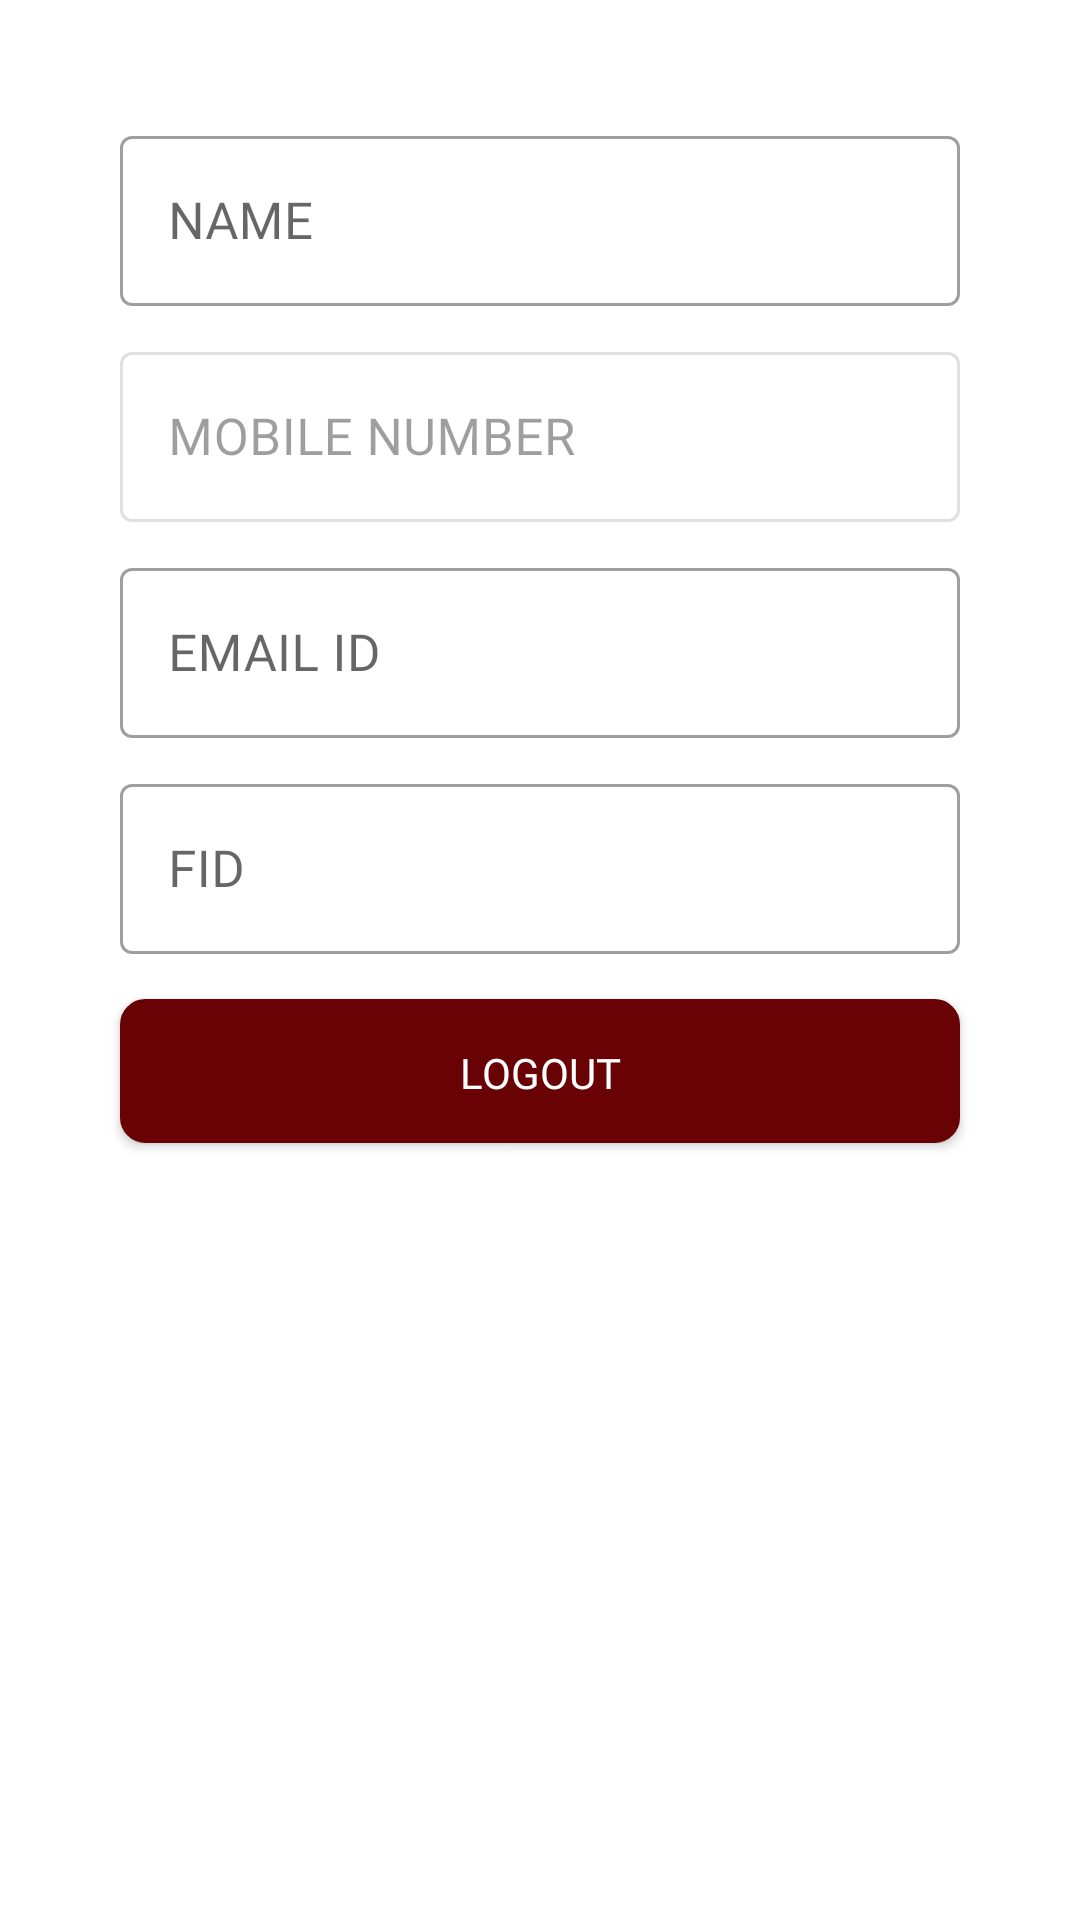

Produce the Android XML layout that renders to this screen, including the resource entries it uses.
<!-- AndroidManifest.xml: application theme AppTheme -->
<!-- res/layout/fragment_profile.xml -->
<?xml version="1.0" encoding="utf-8"?>
<layout xmlns:android="http://schemas.android.com/apk/res/android"
    xmlns:app="http://schemas.android.com/apk/res-auto"
    xmlns:tools="http://schemas.android.com/tools"
    tools:context=".activity.ui.home.HomeFragment">

    <data>
        <variable
            name="viewModel"
            type="com.ongo.aonsecure.activity.ui.profile.ProfileViewModel" />
    </data>

    <RelativeLayout
        android:layout_width="match_parent"
        android:layout_height="wrap_content"
        android:orientation="vertical">

        

        <LinearLayout
            android:id="@+id/offline_progress"
            android:layout_width="match_parent"
            android:layout_height="wrap_content"
            android:layout_centerInParent="true"
            android:layout_marginLeft="50dp"
            android:layout_marginRight="50dp"
            android:background="@color/text_color"
            android:gravity="center"
            android:orientation="vertical"
            android:visibility="gone"
            app:mutableVisibility="@{viewModel.getOfflineProgressLayout()}">

            <ProgressBar
                android:id="@+id/progressBar_offline"
                style="?android:attr/progressBarStyleLarge"
                android:layout_width="wrap_content"
                android:layout_height="wrap_content"
                android:layout_centerHorizontal="true"
                android:layout_centerVertical="true"
                android:indeterminateDrawable="@drawable/progress"
                android:visibility="visible" />

            <TextView
                android:id="@+id/text_progress"
                android:layout_width="match_parent"
                android:layout_height="wrap_content"
                android:autoSizeTextType="uniform"
                android:fontFamily="@font/roboto_bold"
                android:gravity="center"
                android:paddingTop="10dp"
                android:paddingBottom="10dp"
                android:text="Offline quote sync with server in progress..."
                android:textColor="@color/white"
                android:textSize="12sp" />

        </LinearLayout>
        <LinearLayout
            android:layout_width="match_parent"
            android:layout_height="wrap_content"
            android:layout_margin="20dp"
            android:orientation="vertical">

            <com.google.android.material.textfield.TextInputLayout
                android:id="@+id/name_til"
                style="@style/Widget.MaterialComponents.TextInputLayout.OutlinedBox"
                android:layout_width="match_parent"
                android:layout_height="wrap_content"
                android:layout_marginLeft="20dp"
                android:layout_marginRight="20dp"
                android:layout_marginTop="20dp"
                android:layout_marginBottom="10dp">
                <com.google.android.material.textfield.TextInputEditText
                    android:id="@+id/name_et"
                    android:layout_width="match_parent"
                    android:layout_height="wrap_content"
                    android:clickable="false"
                    android:ellipsize="end"
                    android:enabled="false"
                    android:fontFamily="@font/roboto_regular"
                    android:hint="NAME"
                    android:imeOptions="actionNext"
                    android:inputType="text"
                    android:maxLines="1"
                    android:singleLine="true"
                    android:textColor="@color/text_color"
                    android:textSize="17sp" />
            </com.google.android.material.textfield.TextInputLayout>
            <com.google.android.material.textfield.TextInputLayout
                android:id="@+id/mobile_no_til"
                android:layout_width="match_parent"
                android:layout_height="wrap_content"
                style="@style/Widget.MaterialComponents.TextInputLayout.OutlinedBox"
                android:layout_marginLeft="20dp"
                android:layout_marginRight="20dp"
                android:enabled="false">

                <com.google.android.material.textfield.TextInputEditText
                    android:id="@+id/mobile_no_et"
                    android:layout_width="match_parent"
                    android:layout_height="wrap_content"
                    android:ellipsize="end"
                    android:fontFamily="@font/roboto_regular"
                    android:imeOptions="actionNext"
                    android:inputType="number"
                    android:maxLines="1"
                    android:hint="MOBILE NUMBER"
                    android:singleLine="true"
                    android:textColor="@color/text_color"
                    android:textSize="17sp"
                    />
            </com.google.android.material.textfield.TextInputLayout>
            <com.google.android.material.textfield.TextInputLayout
                android:id="@+id/email_til"
                style="@style/Widget.MaterialComponents.TextInputLayout.OutlinedBox"
                android:layout_width="match_parent"
                android:layout_height="wrap_content"
                android:layout_marginLeft="20dp"
                android:layout_marginTop="10dp"
                android:layout_marginRight="20dp"
                >
                <com.google.android.material.textfield.TextInputEditText
                    android:id="@+id/email_et"
                    android:layout_width="match_parent"
                    android:layout_height="wrap_content"
                    android:clickable="false"
                    android:ellipsize="end"
                    android:enabled="false"
                    android:fontFamily="@font/roboto_regular"
                    android:hint="EMAIL ID"
                    android:imeOptions="actionNext"
                    android:inputType="text"
                    android:maxLines="1"
                    android:singleLine="true"
                    android:textColor="@color/text_color"
                    android:textSize="17sp" />
            </com.google.android.material.textfield.TextInputLayout>
            <com.google.android.material.textfield.TextInputLayout
                android:id="@+id/rmid_til"
                style="@style/Widget.MaterialComponents.TextInputLayout.OutlinedBox"
                android:layout_width="match_parent"
                android:layout_height="wrap_content"
                android:layout_marginLeft="20dp"
                android:layout_marginRight="20dp"
                android:layout_marginTop="10dp"
                >
                <com.google.android.material.textfield.TextInputEditText
                    android:id="@+id/rmid_et"
                    android:layout_width="match_parent"
                    android:layout_height="wrap_content"
                    android:clickable="false"
                    android:ellipsize="end"
                    android:enabled="false"
                    android:fontFamily="@font/roboto_regular"
                    android:hint="FID"
                    android:imeOptions="actionNext"
                    android:inputType="text"
                    android:maxLines="1"
                    android:singleLine="true"
                    android:textColor="@color/text_color"
                    android:textSize="17sp" />
            </com.google.android.material.textfield.TextInputLayout>
            <androidx.appcompat.widget.AppCompatButton
                android:id="@+id/logout_button"
                android:layout_width="match_parent"
                android:layout_height="wrap_content"
                android:layout_below="@+id/checkbox"
                android:layout_marginStart="20dp"
                android:layout_marginTop="15dp"
                android:layout_marginEnd="20dp"
                android:layout_marginBottom="20dp"
                android:background="@drawable/rounded_corner"
                android:fontFamily="@font/roboto_regular"
                android:text="@string/logout"
                android:textColor="@color/white"
                app:layout_constraintBottom_toBottomOf="parent"
                app:layout_constraintEnd_toEndOf="parent"
                app:layout_constraintStart_toStartOf="parent"
                app:layout_constraintTop_toBottomOf="@+id/rmid_layout" />

        </LinearLayout>

        

    </RelativeLayout>


</layout>
<!-- resources referenced by this layout -->
<resources>
  <color name="text_color">#1D1C1A</color>
  <color name="white">@android:color/white</color>
  <!-- drawable progress (drawable) -->
  <?xml version="1.0" encoding="utf-8"?>
  <rotate xmlns:android="http://schemas.android.com/apk/res/android"
      android:duration="1"
      android:fromDegrees="0"
      android:pivotX="50%"
      android:pivotY="50%"
      android:toDegrees="360">
  
      <shape
          android:innerRadiusRatio="3"
          android:shape="ring"
          android:thicknessRatio="14"
          android:useLevel="false">
          <size
              android:width="8dip"
              android:height="8dip" />
  
          <gradient
              android:centerColor="@color/colorAccent"
              android:centerY="0.50"
              android:endColor="@color/white"
              android:startColor="@color/white"
              android:type="sweep"
              android:useLevel="false" />
      </shape>
  
  </rotate>
  <!-- drawable rounded_corner (drawable) -->
  <?xml version="1.0" encoding="utf-8"?>
  <shape xmlns:android="http://schemas.android.com/apk/res/android">
      <stroke
          android:width="1dp"
          android:color="@color/colorAccent" />
  
      <solid android:color="@color/colorAccent" />
  
      <padding
          android:left="1dp"
          android:right="1dp"
          android:top="1dp" />
  
      <corners android:radius="8dp" />
  </shape>
  <string name="logout">Logout</string>
  <style name="AppTheme" parent="Theme.MaterialComponents.Light.DarkActionBar">
          
          <item name="colorPrimary">@color/colorPrimary</item>
          <item name="colorPrimaryDark">@color/colorPrimaryDark</item>
          <item name="colorAccent">@color/colorAccent</item>
  
      </style>
  <color name="colorAccent">#680205</color>
  <color name="colorPrimary">#680205</color>
  <color name="colorPrimaryDark">#680205</color>
</resources>
